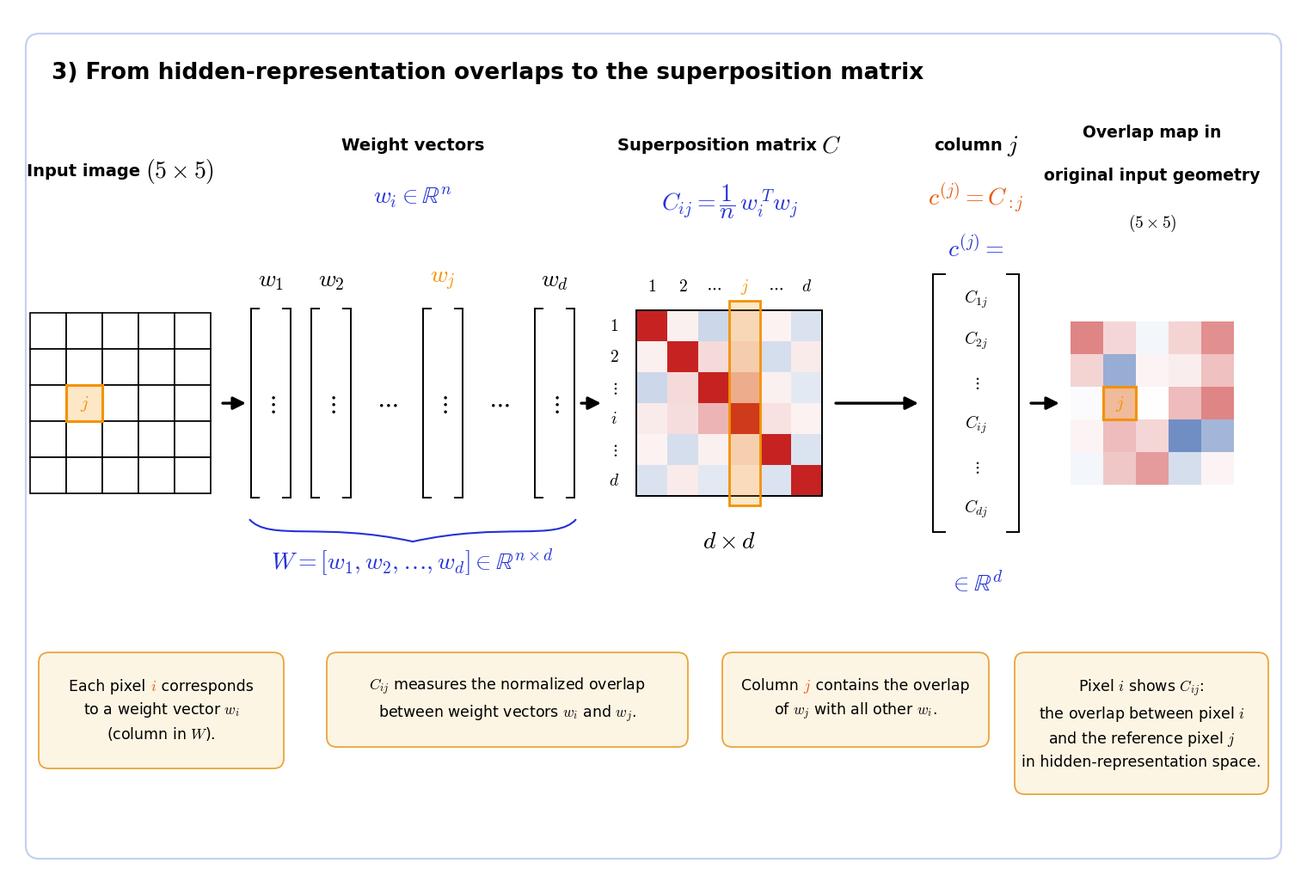

This figure's Python source: (Note: this script raises an exception after producing the figure.)
"""
Recreation of the schematic

    "3) From hidden-representation overlaps to the superposition matrix"

Pure matplotlib -- no LaTeX installation required.
Everything is drawn into one axes using a 150 x 100 "canvas" coordinate system
(figure is 15 x 10 in, so one canvas unit = 0.1 in in both directions).
"""

import matplotlib
matplotlib.use("Agg")

import numpy as np
import matplotlib.pyplot as plt
from matplotlib.patches import Rectangle, FancyBboxPatch, PathPatch
from matplotlib.path import Path
from matplotlib.colors import LinearSegmentedColormap, Normalize
from matplotlib.offsetbox import TextArea, HPacker, VPacker, AnnotationBbox

# ----------------------------------------------------------------------
# The two colorbars are redundant -- switch them on/off here.
# ----------------------------------------------------------------------
SHOW_VERTICAL_COLORBAR   = False     # small one next to the matrix C
SHOW_HORIZONTAL_COLORBAR = False    # one under the overlap map  -> left out

# ----------------------------------------------------------------------
# Style
# ----------------------------------------------------------------------
plt.rcParams.update({
    "font.family": "DejaVu Sans",
    "mathtext.fontset": "cm",        # Computer-Modern-like math, as in the original
})

BLUE   = "#2432d4"      # blue math annotations
ORANGE = "#f39200"      # highlight colour of the reference pixel j
ORANGE2 = "#e8590c"     # slightly darker orange used for c^(j) = C_:j
BOX_FC = "#fdf5e3"      # caption-box fill
BOX_EC = "#e9a53c"      # caption-box edge
FRAME  = "#c3d2f2"      # outer frame

CMAP = LinearSegmentedColormap.from_list("bluewhitered",
                                         ["#1b4aa0", "#ffffff", "#c62222"])
NORM = Normalize(vmin=-1, vmax=1)

FS_HEAD, FS_MATH, FS_CAP = 14, 20, 12.5

# ----------------------------------------------------------------------
# Data of the two heatmaps
# ----------------------------------------------------------------------
C = np.array([
    [ 1.00,  0.07, -0.22,  0.09,  0.06, -0.16],
    [ 0.07,  1.00,  0.17,  0.15, -0.18,  0.09],
    [-0.22,  0.17,  1.00,  0.34,  0.07, -0.12],
    [ 0.09,  0.15,  0.34,  1.00,  0.14,  0.06],
    [ 0.06, -0.18,  0.07,  0.14,  1.00, -0.15],
    [-0.16,  0.09, -0.12,  0.06, -0.15,  1.00],
])

OVERLAP = np.array([
    [ 0.55,  0.18, -0.05,  0.20,  0.50],
    [ 0.20, -0.45,  0.05,  0.08,  0.28],
    [-0.02,  0.25,  0.00,  0.30,  0.55],
    [ 0.05,  0.30,  0.18, -0.62, -0.40],
    [-0.05,  0.25,  0.45, -0.18,  0.05],
])

J_ROW, J_COL = 2, 1        # reference pixel in the 5 x 5 image (0-based)
J_IDX        = 3           # highlighted column of C            (0-based)

# ----------------------------------------------------------------------
# Canvas
# ----------------------------------------------------------------------
FIG_W_PX, FIG_H_PX = 1518, 1032          # pixel format of the original figure
FIG_W_IN = 15.0                          # canvas: 1 unit = 0.1 in in x and y
DPI      = FIG_W_PX / FIG_W_IN           # -> 101.2
FIG_H_IN = FIG_H_PX / DPI
SCALE    = 1                             # 2 -> same format, twice the pixels

fig, ax = plt.subplots(figsize=(FIG_W_IN, FIG_H_IN))
H_UNITS = 150.0 * FIG_H_PX / FIG_W_PX    # canvas height matching the aspect
PAD     = (H_UNITS - 100.0) / 2.0        # keep the old 150 x 100 layout centred
ax.set_xlim(0, 150)
ax.set_ylim(-PAD, 100 + PAD)
ax.set_aspect("equal")
ax.axis("off")
fig.subplots_adjust(0, 0, 1, 1)

ax.add_patch(FancyBboxPatch((2, 2), 146, 96,
                            boxstyle="round,pad=0,rounding_size=1.6",
                            facecolor="white", edgecolor=FRAME, linewidth=1.6))

# ----------------------------------------------------------------------
# Helpers
# ----------------------------------------------------------------------
def heatmap(x0, y_top, cell, data, frame=False):
    nrow, ncol = data.shape
    for r in range(nrow):
        for c in range(ncol):
            ax.add_patch(Rectangle((x0 + c * cell, y_top - (r + 1) * cell),
                                   cell, cell,
                                   facecolor=CMAP(NORM(data[r, c])),
                                   edgecolor="none"))
    if frame:
        ax.add_patch(Rectangle((x0, y_top - nrow * cell), ncol * cell,
                               nrow * cell, facecolor="none",
                               edgecolor="black", linewidth=1.4))


def empty_grid(x0, y_top, cell, n=5):
    for r in range(n):
        for c in range(n):
            ax.add_patch(Rectangle((x0 + c * cell, y_top - (r + 1) * cell),
                                   cell, cell, facecolor="white",
                                   edgecolor="black", linewidth=1.2))


def highlight(x, y, w, h, lw=2.2):
    ax.add_patch(Rectangle((x, y), w, h, facecolor=ORANGE, alpha=0.22,
                           edgecolor="none", zorder=3))
    ax.add_patch(Rectangle((x, y), w, h, facecolor="none", edgecolor=ORANGE,
                           linewidth=lw, zorder=4))


def bracket(xc, half_w, y_bot, y_top, lw=1.4, tick=0.9):
    """Tall square brackets [ ] centred at xc."""
    for x, s in ((xc - half_w, +1), (xc + half_w, -1)):
        ax.plot([x, x], [y_bot, y_top], color="black", lw=lw,
                solid_capstyle="butt")
        ax.plot([x, x + s * tick], [y_top, y_top], color="black", lw=lw)
        ax.plot([x, x + s * tick], [y_bot, y_bot], color="black", lw=lw)


def arrow(x0, x1, y, lw=2.4):
    ax.annotate("", xy=(x1, y), xytext=(x0, y),
                arrowprops=dict(arrowstyle="-|>", color="black", lw=lw,
                                mutation_scale=22, shrinkA=0, shrinkB=0))


def curly_brace(x1, x2, y, depth=2.6, color=BLUE, lw=1.5):
    """Downward-pointing curly brace spanning [x1, x2] at height y."""
    m, h = (x1 + x2) / 2.0, (x2 - x1) / 2.0
    verts = [(x1, y),
             (x1 + 0.12 * h, y - depth), (m - 0.55 * h, y - 0.12 * depth), (m, y - depth),
             (m + 0.55 * h, y - 0.12 * depth), (x2 - 0.12 * h, y - depth), (x2, y)]
    codes = [Path.MOVETO] + [Path.CURVE4] * 6
    ax.add_patch(PathPatch(Path(verts, codes), facecolor="none",
                           edgecolor=color, lw=lw))


def rich_text(x, y, lines, fs=FS_CAP, sep_line=5.0, weights=None):
    """Centred multi-line text whose segments may have individual colours.

    `lines` is a list of lines; every line is a list of (string, colour) pairs.
    """
    rows = []
    for line in lines:
        parts = [TextArea(txt, textprops=dict(color=col, fontsize=fs,
                                              fontweight=(weights or "normal")))
                 for txt, col in line]
        rows.append(HPacker(children=parts, align="baseline", pad=0, sep=0))
    box = VPacker(children=rows, align="center", pad=0, sep=sep_line)
    ax.add_artist(AnnotationBbox(box, (x, y), frameon=False,
                                 box_alignment=(0.5, 0.5), pad=0))


def head_math(x, y, head, math, fs_head=FS_HEAD, fs_math=FS_MATH):
    """Bold heading followed by an italic math symbol, centred at (x, y)."""
    parts = [TextArea(head, textprops=dict(fontsize=fs_head, fontweight="bold")),
             TextArea(math, textprops=dict(fontsize=fs_math))]
    ax.add_artist(AnnotationBbox(HPacker(children=parts, align="center",
                                         pad=0, sep=4),
                                 (x, y), frameon=False,
                                 box_alignment=(0.5, 0.5), pad=0))


def caption(x0, x1, y0, y1, lines, fs=FS_CAP):
    ax.add_patch(FancyBboxPatch((x0, y0), x1 - x0, y1 - y0,
                                boxstyle="round,pad=0,rounding_size=1.2",
                                facecolor=BOX_FC, edgecolor=BOX_EC,
                                linewidth=1.3))
    rich_text((x0 + x1) / 2, (y0 + y1) / 2, lines, fs=fs)


# ----------------------------------------------------------------------
# Title
# ----------------------------------------------------------------------
ax.text(5, 93.5,
        "3) From hidden-representation overlaps to the superposition matrix",
        fontsize=19, fontweight="bold", ha="left", va="center")

Y_MID    = 55.0      # vertical centre of the pipeline
Y_HEAD   = 85.0      # bold headings
Y_FORM   = 79.0      # blue formulas

# ----------------------------------------------------------------------
# 1) Input image (5 x 5)
# ----------------------------------------------------------------------
IMG_X0, IMG_CELL = 2.5, 4.2
IMG_TOP = Y_MID + 2.5 * IMG_CELL
empty_grid(IMG_X0, IMG_TOP, IMG_CELL)

hx = IMG_X0 + J_COL * IMG_CELL
hy = IMG_TOP - (J_ROW + 1) * IMG_CELL
highlight(hx, hy, IMG_CELL, IMG_CELL)
ax.text(hx + IMG_CELL / 2, hy + IMG_CELL / 2, "$j$", color=ORANGE,
        fontsize=15, ha="center", va="center", zorder=5)

head_math(IMG_X0 + 2.5 * IMG_CELL, 82.0, "Input image", r"$(5 \times 5)$")

arrow(24.9, 27.6, Y_MID)   # input grid ends at 23.5, brackets start at 28.2

# ----------------------------------------------------------------------
# 2) Weight vectors
# ----------------------------------------------------------------------
VEC_TOP, VEC_BOT = Y_MID + 11.0, Y_MID - 11.0
xs     = [30.5, 37.5, 50.5, 63.5]
labels = ["$w_1$", "$w_2$", "$w_j$", "$w_d$"]
cols   = ["black", "black", ORANGE, "black"]
for x, lab, col in zip(xs, labels, cols):
    bracket(x, 2.3, VEC_BOT, VEC_TOP)
    ax.text(x, Y_MID, r"$\vdots$", fontsize=20, ha="center", va="center")
    ax.text(x, VEC_TOP + 3.4, lab, fontsize=20, color=col,
            ha="center", va="center")
for x in (44.0, 57.0):
    ax.text(x, Y_MID, r"$\cdots$", fontsize=20, ha="center", va="center")

VEC_CX = 47.0
ax.text(VEC_CX, Y_HEAD, "Weight vectors", fontsize=FS_HEAD,
        fontweight="bold", ha="center", va="center")
ax.text(VEC_CX, Y_FORM, r"$w_i \in \mathbb{R}^n$", fontsize=FS_MATH,
        color=BLUE, ha="center", va="center")

curly_brace(28.0, 66.0, VEC_BOT - 2.5, depth=2.6)
ax.text(VEC_CX, 36.5,
        r"$W = [w_1, w_2, \ldots, w_d] \in \mathbb{R}^{n \times d}$",
        fontsize=FS_MATH, color=BLUE, ha="center", va="center")

arrow(66.6, 68.9, Y_MID)   # w_d bracket ends at 65.8, row labels start at ~69.7

# ----------------------------------------------------------------------
# 3) Superposition matrix C
# ----------------------------------------------------------------------
MAT_X0, MAT_CELL = 73.0, 3.6
MAT_TOP = Y_MID + 3 * MAT_CELL
MAT_CX  = MAT_X0 + 3 * MAT_CELL
heatmap(MAT_X0, MAT_TOP, MAT_CELL, C, frame=True)
highlight(MAT_X0 + J_IDX * MAT_CELL, MAT_TOP - 6 * MAT_CELL - 1.1,
          MAT_CELL, 6 * MAT_CELL + 2.2, lw=2.0)

col_lab = ["$1$", "$2$", r"$\cdots$", "$j$", r"$\cdots$", "$d$"]
row_lab = ["$1$", "$2$", r"$\vdots$", "$i$", r"$\vdots$", "$d$"]
for k in range(6):
    ax.text(MAT_X0 + (k + 0.5) * MAT_CELL, MAT_TOP + 2.8, col_lab[k],
            fontsize=14, ha="center", va="center",
            color=ORANGE if k == J_IDX else "black")
    ax.text(MAT_X0 - 2.6, MAT_TOP - (k + 0.5) * MAT_CELL, row_lab[k],
            fontsize=14, ha="center", va="center")

head_math(MAT_CX, Y_HEAD, "Superposition matrix", "$C$")
ax.text(MAT_CX, Y_FORM - 0.5, r"$C_{ij} = \dfrac{1}{n}\, w_i^{\,T} w_j$",
        fontsize=FS_MATH, color=BLUE, ha="center", va="center")
ax.text(MAT_CX, 39.0, r"$d \times d$", fontsize=FS_MATH,
        ha="center", va="center")

# ---- small vertical colorbar next to C -------------------------------
if SHOW_VERTICAL_COLORBAR:
    cb_x, cb_w, cb_y0, cb_h = 96.8, 2.2, 46.0, 18.0
    ax.imshow(np.linspace(1, -1, 256).reshape(-1, 1), cmap=CMAP, norm=NORM,
              aspect="auto", extent=[cb_x, cb_x + cb_w, cb_y0, cb_y0 + cb_h],
              zorder=2)
    ax.add_patch(Rectangle((cb_x, cb_y0), cb_w, cb_h, facecolor="none",
                           edgecolor="black", lw=0.8, zorder=3))
    for frac, lab in ((1.0, "$1$"), (0.5, "$0$"), (0.0, "$-1$")):
        ax.text(cb_x + cb_w + 1.0, cb_y0 + frac * cb_h, lab, fontsize=13,
                ha="left", va="center")

A3_X0 = 102.3 if SHOW_VERTICAL_COLORBAR else 96.2
arrow(A3_X0, 105.8, Y_MID)  # column-vector bracket starts at 107.5

# ----------------------------------------------------------------------
# 4) Column j of C
# ----------------------------------------------------------------------
VEC2_X, VEC2_TOP, VEC2_BOT = 112.5, Y_MID + 15.0, Y_MID - 15.0
bracket(VEC2_X, 5.0, VEC2_BOT, VEC2_TOP, tick=1.4)
entries = ["$C_{1j}$", "$C_{2j}$", r"$\vdots$", "$C_{ij}$", r"$\vdots$", "$C_{dj}$"]
for y, e in zip(np.linspace(VEC2_TOP - 2.8, VEC2_BOT + 2.8, 6), entries):
    ax.text(VEC2_X, y, e, fontsize=14, ha="center", va="center")

head_math(VEC2_X, Y_HEAD, "column", "$j$")
ax.text(VEC2_X, Y_FORM, "$c^{(j)} = C_{:j}$", fontsize=FS_MATH, color=ORANGE2,
        ha="center", va="center")
ax.text(VEC2_X, 73.0, "$c^{(j)} =$", fontsize=FS_MATH, color=BLUE,
        ha="center", va="center")
ax.text(VEC2_X, 34.0, r"$\in \mathbb{R}^d$", fontsize=FS_MATH, color=BLUE,
        ha="center", va="center")

arrow(118.9, 122.2, Y_MID)  # bracket ends at 117.5, overlap map starts at 123.5

# ----------------------------------------------------------------------
# 5) Overlap map in the original input geometry
# ----------------------------------------------------------------------
MAP_CELL = 3.8
MAP_CX   = 133.0
MAP_X0   = MAP_CX - 2.5 * MAP_CELL
MAP_TOP  = Y_MID + 2.5 * MAP_CELL
heatmap(MAP_X0, MAP_TOP, MAP_CELL, OVERLAP)

hx = MAP_X0 + J_COL * MAP_CELL
hy = MAP_TOP - (J_ROW + 1) * MAP_CELL
highlight(hx, hy, MAP_CELL, MAP_CELL)
ax.text(hx + MAP_CELL / 2, hy + MAP_CELL / 2, "$j$", color=ORANGE,
        fontsize=15, ha="center", va="center", zorder=5)

ax.text(MAP_CX, Y_HEAD + 1.5, "Overlap map in", fontsize=13.5,
        fontweight="bold", ha="center", va="center")
ax.text(MAP_CX, Y_HEAD - 3.5, "original input geometry", fontsize=13.5,
        fontweight="bold", ha="center", va="center")
ax.text(MAP_CX, 76.0, r"$(5 \times 5)$", fontsize=FS_HEAD,
        ha="center", va="center")

if SHOW_HORIZONTAL_COLORBAR:
    cb_x0, cb_w, cb_y, cb_h = MAP_CX - 9.0, 18.0, 39.5, 2.2
    ax.imshow(np.linspace(-1, 1, 256).reshape(1, -1), cmap=CMAP, norm=NORM,
              aspect="auto", extent=[cb_x0, cb_x0 + cb_w, cb_y, cb_y + cb_h],
              zorder=2)
    ax.add_patch(Rectangle((cb_x0, cb_y), cb_w, cb_h, facecolor="none",
                           edgecolor="black", lw=0.8, zorder=3))
    for frac, lab in ((0.0, "$-1$"), (0.5, "$0$"), (1.0, "$1$")):
        ax.text(cb_x0 + frac * cb_w, cb_y - 2.6, lab, fontsize=13,
                ha="center", va="top")

# ----------------------------------------------------------------------
# 6) Caption boxes
# ----------------------------------------------------------------------
K = "black"
caption(3.5, 32.0, 12.5, 26.0,
        [[("Each pixel ", K), ("$i$", ORANGE2), (" corresponds", K)],
         [("to a weight vector $w_i$", K)],
         [("(column in $W$).", K)]])

caption(37.0, 79.0, 15.0, 26.0,
        [[("$C_{ij}$ measures the normalized overlap", K)],
         [("between weight vectors $w_i$ and $w_j$.", K)]])

caption(83.0, 114.0, 15.0, 26.0,
        [[("Column ", K), ("$j$", ORANGE2), (" contains the overlap", K)],
         [("of $w_j$ with all other $w_i$.", K)]])

caption(117.0, 146.5, 9.5, 26.0,
        [[("Pixel $i$ shows $C_{ij}$:", K)],
         [("the overlap between pixel $i$", K)],
         [("and the reference pixel $j$", K)],
         [("in hidden-representation space.", K)]])

fig.savefig("explanation_figures/from_hidden_rep_to_superposition.png",
            dpi=DPI * SCALE, facecolor="white")

print("saved")
